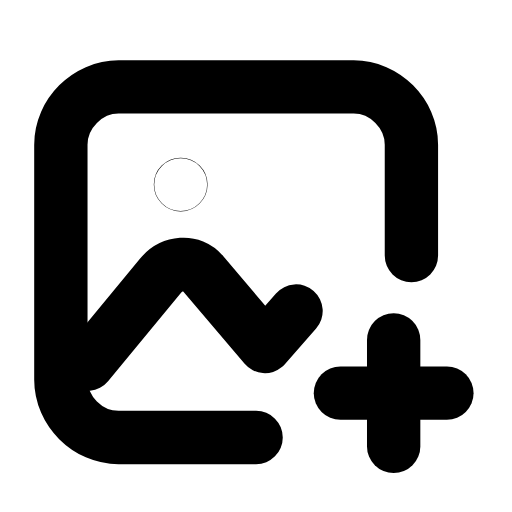
t = 0.00 s
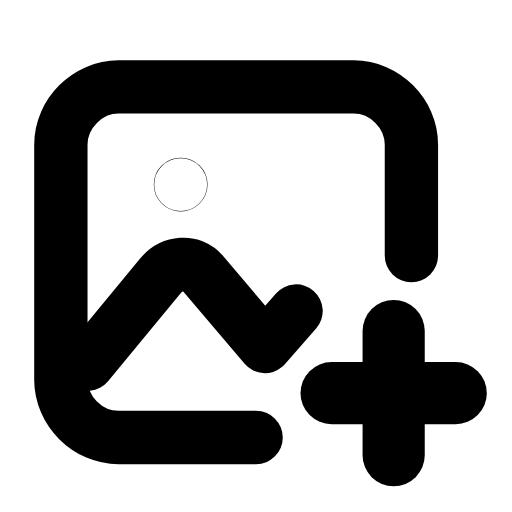
t = 0.25 s
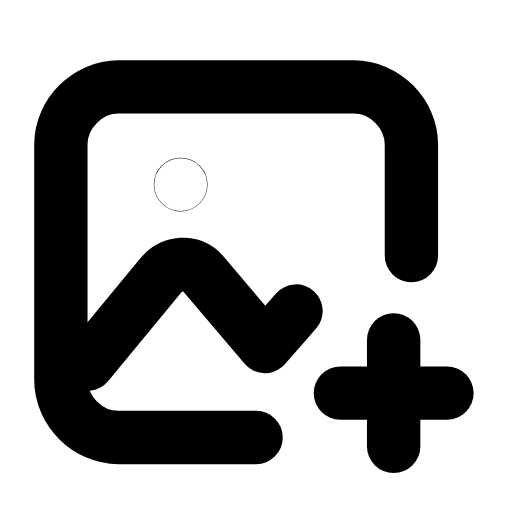
t = 0.50 s
t = 0.73 s: frame unchanged from t = 0.00 s, image omitted
t = 0.99 s: frame unchanged from t = 0.00 s, image omitted
t = 1.25 s: frame unchanged from t = 0.00 s, image omitted

The animated SVG that drew these frames (rendered in a browser with its animation timeline set to each time). Animation: 1 SMIL element (animateTransform=1); one cycle of 1.50 s, repeats indefinitely.

<svg xmlns="http://www.w3.org/2000/svg" width="24" height="24" viewBox="0 0 24 24" fill="none"><g transform="translate(-0.475 -0.5) scale(1.04)"><path stroke="currentColor" stroke-width="2.404" stroke-linecap="round" stroke-linejoin="round" fill="none" d="M12 20.2L5.8 20.2C4.4 20.2 3.2 19 3.2 17.6L3.2 7C3.2 5.6 4.4 4.4 5.8 4.4L16.4 4.4C17.8 4.4 19 5.6 19 7L19 12"></path><path stroke="currentColor" stroke-width="2.404" stroke-linecap="round" stroke-linejoin="round" fill="none" d="M4.4 16.9L7.7 12.9C8.2 12.3 9.1 12.2 9.6 12.8L12.4 16.1L13.8 14.5"></path><circle stroke="currentColor" stroke-width="2.404" stroke-linecap="round" stroke-linejoin="round" fill="none" cx="8.6" cy="8.8" r="0.01"></circle><g transform="translate(18.2 18.2)"><g><animateTransform attributeName="transform" type="scale" values="1;1;1.2;1;1;1;1;1.2;1;1;1" keyTimes="0;0.135;0.2475;0.36;0.45;0.6;0.66;0.735;0.81;0.9;1" dur="1.5s" repeatCount="indefinite" calcMode="spline" keySplines="0.16 1 0.3 1;0.16 1 0.3 1;0.16 1 0.3 1;0.16 1 0.3 1;0.16 1 0.3 1;0.16 1 0.3 1;0.16 1 0.3 1;0.16 1 0.3 1;0.16 1 0.3 1;0.16 1 0.3 1"/><g transform="translate(-18.2 -18.2)"><g><line stroke="currentColor" stroke-width="2.404" stroke-linecap="round" stroke-linejoin="round" fill="none" x1="18.2" y1="15.8" x2="18.2" y2="20.6"></line><line stroke="currentColor" stroke-width="2.404" stroke-linecap="round" stroke-linejoin="round" fill="none" x1="15.8" y1="18.2" x2="20.6" y2="18.2"></line></g></g></g></g></g></svg>
